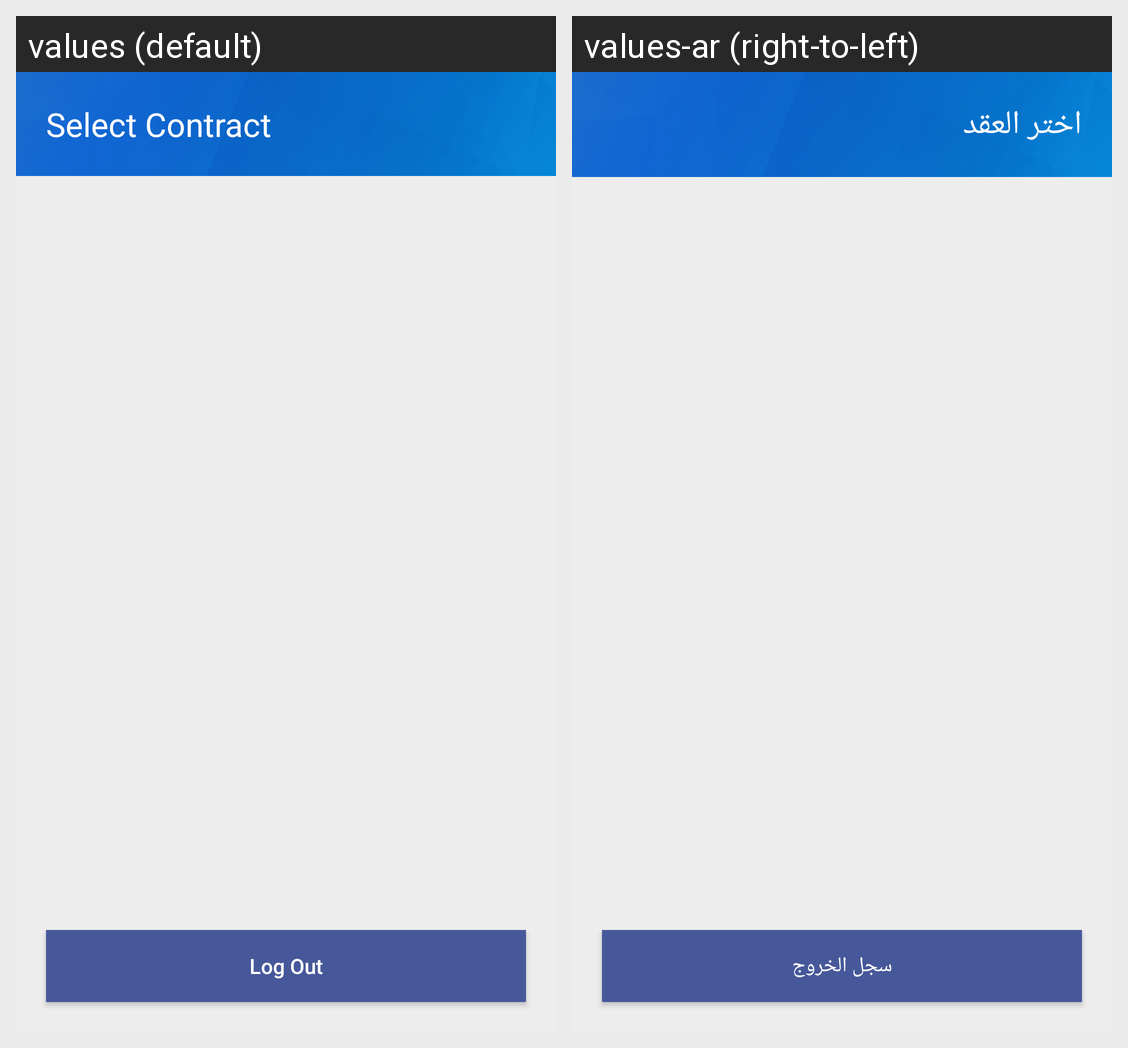

Here is an Android app screen in its default locale and in the app's own translations. Write out the translated-string differences for the strings that appear on this screen.
Android screen res/layout/view_contracts_choice.xml rendered under 2 locales, left to right: values (default), values-ar (right-to-left). Device: Nexus 5 (rendered at 1080×1920; each locale shown at half size, 540×960, under a caption strip naming it); theme AppTheme.
Strings drawn on this screen, with the default value and each locale's value (text and hints the layout hard-codes, and strings that could not be matched under every locale, appear in the picture but are not listed):

choose_contract_dialog_title
  values: Select Contract
  values-ar: اختر العقد

log_out_button
  values: Log Out
  values-ar: سجل الخروج
